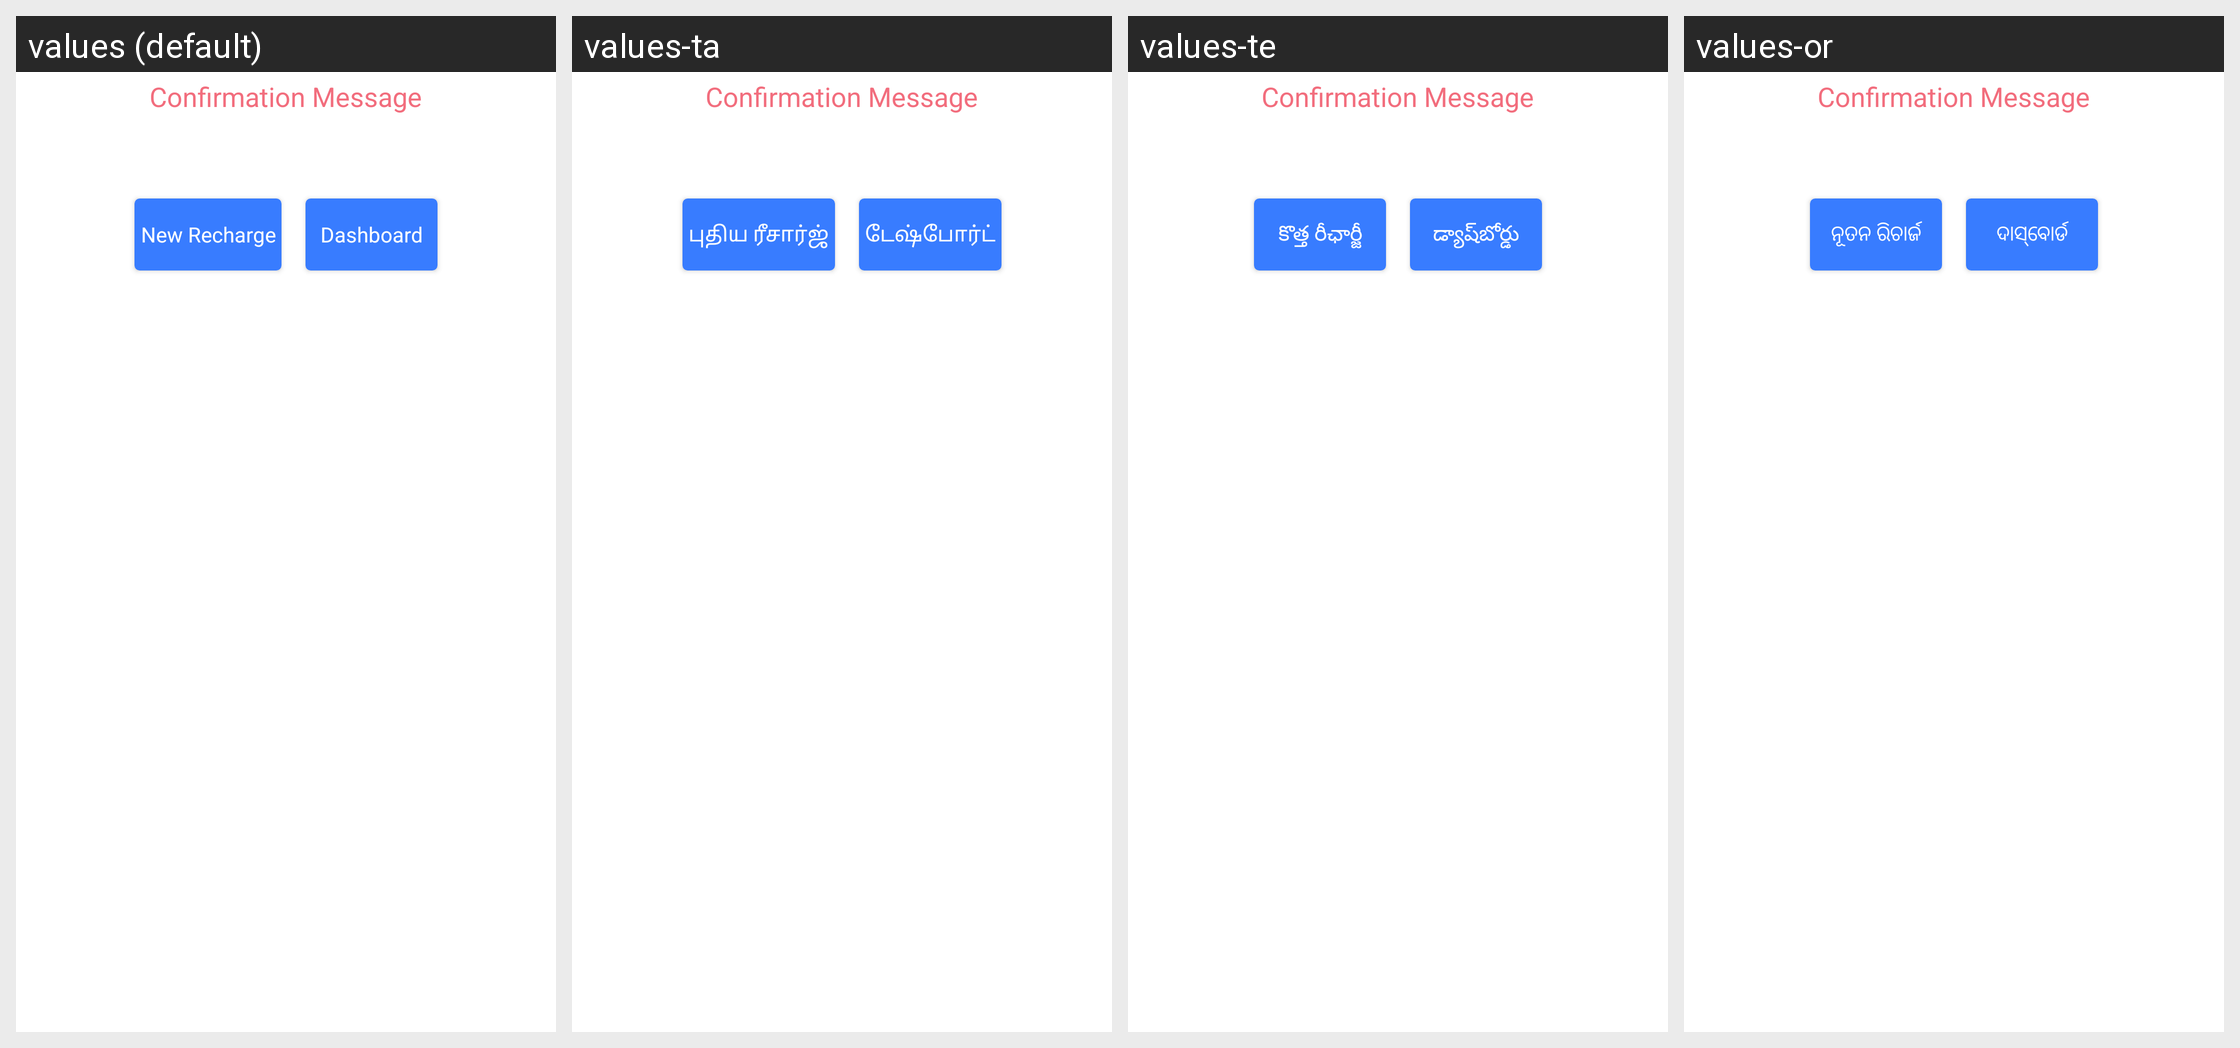

Locale-by-locale string values for the Android screen shown in this grid:
Android screen res/layout/activity_transaction_message.xml rendered under 4 locales, left to right: values (default), values-ta, values-te, values-or. Device: Nexus 5 (rendered at 1080×1920; each locale shown at half size, 540×960, under a caption strip naming it); theme MoMTheme.
Other locales in the repository, not shown: values-bn, values-gu, values-hi, values-kn, values-ml, values-mr.
Strings drawn on this screen, with the default value and each locale's value (text and hints the layout hard-codes, and strings that could not be matched under every locale, appear in the picture but are not listed):

btn_new_recharge
  values: New Recharge
  values-ta: புதிய ரீசார்ஜ்
  values-te: కొత్త రీఛార్జీ
  values-or: ନୂତନ ରିଚାର୍ଜ

btn_dashboard
  values: Dashboard
  values-ta: டேஷ்போர்ட்
  values-te: డ్యాష్‌బోర్డు
  values-or: ଦାସ୍‌ବୋର୍ଡ
